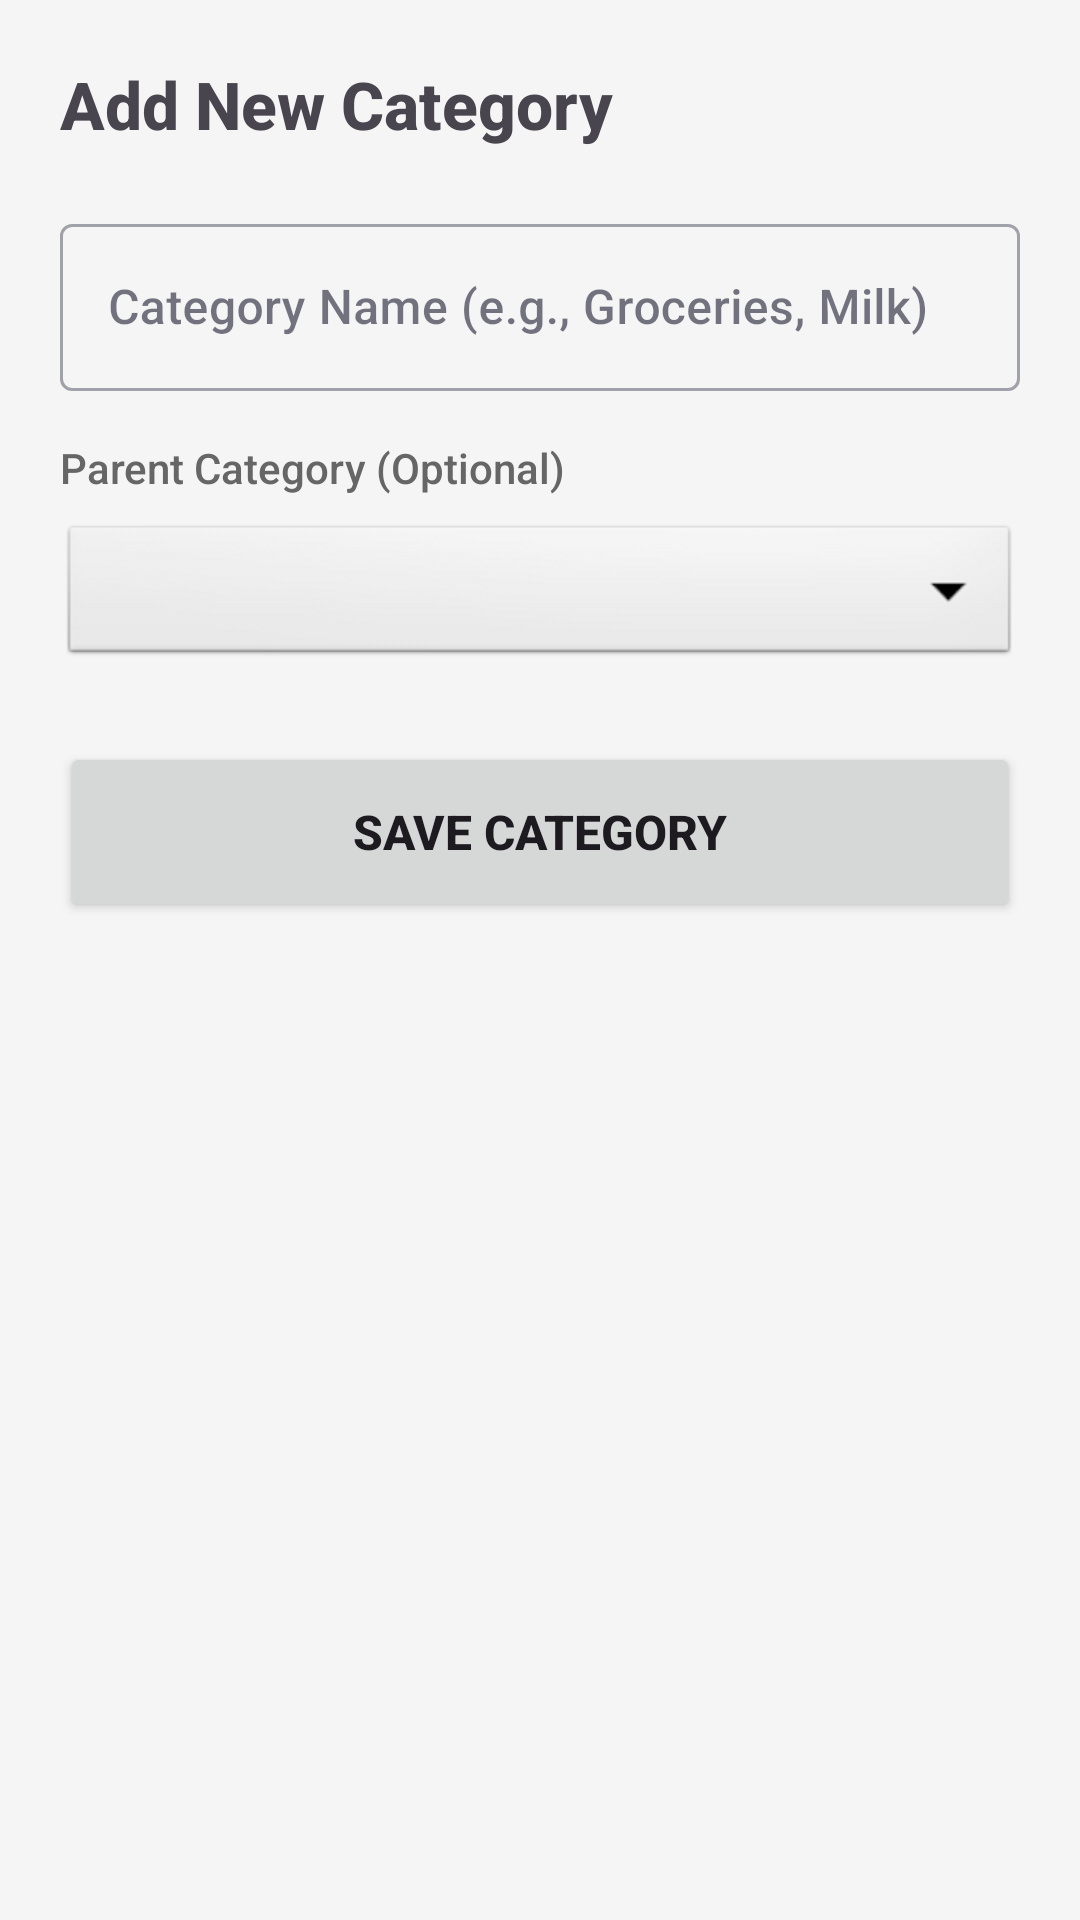

The Android layout XML behind this screen, and the referenced resources:
<!-- AndroidManifest.xml: application theme Theme.Hms -->
<!-- res/layout/activity_add_category.xml -->
<?xml version="1.0" encoding="utf-8"?>
<LinearLayout xmlns:android="http://schemas.android.com/apk/res/android"
    android:layout_width="match_parent"
    android:layout_height="match_parent"
    android:orientation="vertical"
    android:padding="20dp"
    android:background="#F5F5F5">

    <TextView
        android:layout_width="wrap_content"
        android:layout_height="wrap_content"
        android:text="Add New Category"
        android:textSize="22sp"
        android:textStyle="bold"
        android:layout_marginBottom="20dp"/>

    <com.google.android.material.textfield.TextInputLayout
        android:layout_width="match_parent"
        android:layout_height="wrap_content"
        android:layout_marginBottom="16dp"
        style="@style/Widget.MaterialComponents.TextInputLayout.OutlinedBox">

        <com.google.android.material.textfield.TextInputEditText
            android:id="@+id/etCategoryName"
            android:layout_width="match_parent"
            android:layout_height="wrap_content"
            android:hint="Category Name (e.g., Groceries, Milk)" />
    </com.google.android.material.textfield.TextInputLayout>

    <TextView
        android:layout_width="wrap_content"
        android:layout_height="wrap_content"
        android:text="Parent Category (Optional)"
        android:textColor="#666666"
        android:layout_marginBottom="8dp"/>

    <Spinner
        android:id="@+id/spinnerParentCategory"
        android:layout_width="match_parent"
        android:layout_height="50dp"
        android:background="@android:drawable/btn_dropdown"
        android:layout_marginBottom="24dp"/>

    <Button
        android:id="@+id/btnSaveCategory"
        android:layout_width="match_parent"
        android:layout_height="60dp"
        android:text="Save Category"
        android:textSize="16sp"
        android:textStyle="bold"/>

</LinearLayout>
<!-- resources referenced by this layout -->
<resources>
  <style name="Theme.Hms" parent="Base.Theme.Hms" />
  <style name="Base.Theme.Hms" parent="Theme.Material3.DayNight.NoActionBar">
          <item name="colorPrimary">@color/primary</item>
          <item name="colorOnPrimary">@color/white</item>
          <item name="colorSecondary">@color/secondary</item>
          <item name="colorOnSecondary">@color/white</item>
          <item name="colorSurface">@color/surface</item>
          <item name="colorOnSurface">@color/text_primary</item>
          <item name="colorSurfaceVariant">@color/surface_variant</item>
          <item name="colorOutline">@color/text_secondary</item>
          <item name="android:windowBackground">@color/neutral_bg</item>
          <item name="android:fontFamily">sans-serif-medium</item>
          <item name="fontFamily">sans-serif-medium</item>
      </style>
  <color name="primary">#5E35B1</color>
  <color name="white">#FFFFFFFF</color>
  <color name="secondary">#42A5F5</color>
  <color name="surface">#FFFFFF</color>
  <color name="text_primary">#1A1A2E</color>
  <color name="surface_variant">#F1F3F9</color>
  <color name="text_secondary">#6C757D</color>
  <color name="neutral_bg">#F8F9FF</color>
</resources>
